Run: headless pygame with SDL's dummy video driver; simulated clock (each Clock.tick advances the game by its frame time, no real sleeping); random seed 0; keys injected as events and as key.get_pressed() state; no mouse input.
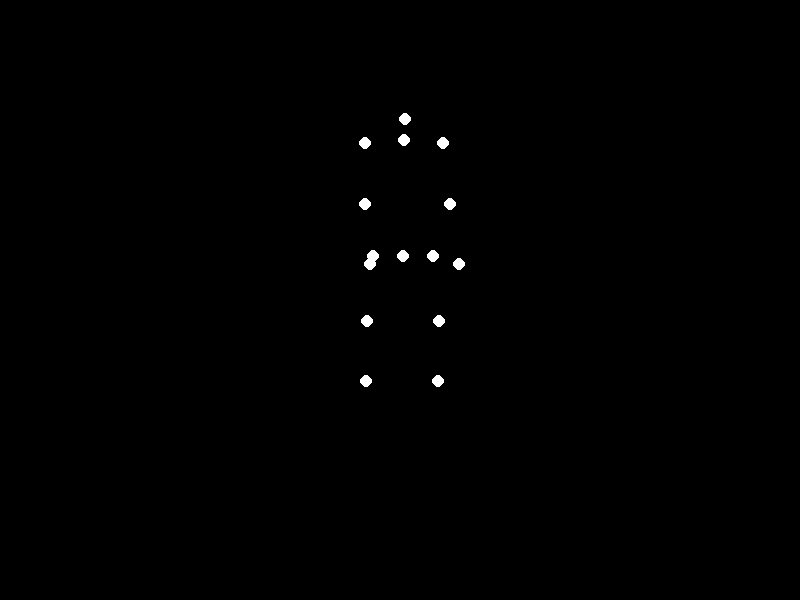
Frame 1 of 4 · flips 1–60 · no input
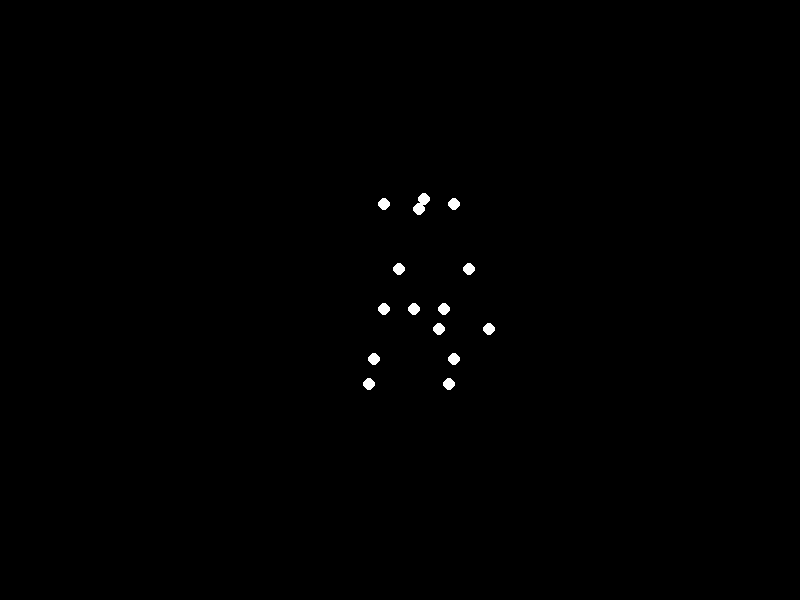
Frame 2 of 4 · flips 61–180 · tapped SPACE, RETURN · held RIGHT (→), D
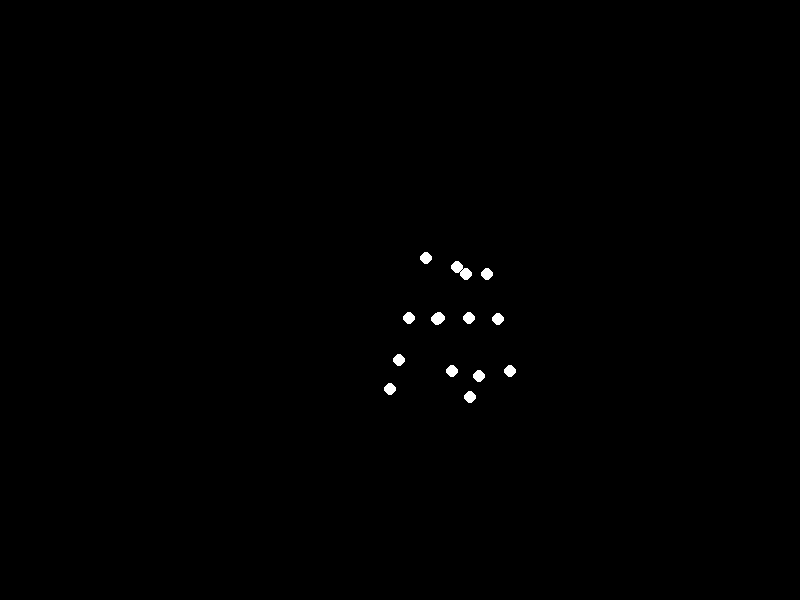
Frame 3 of 4 · flips 181–300 · held DOWN (↓), S
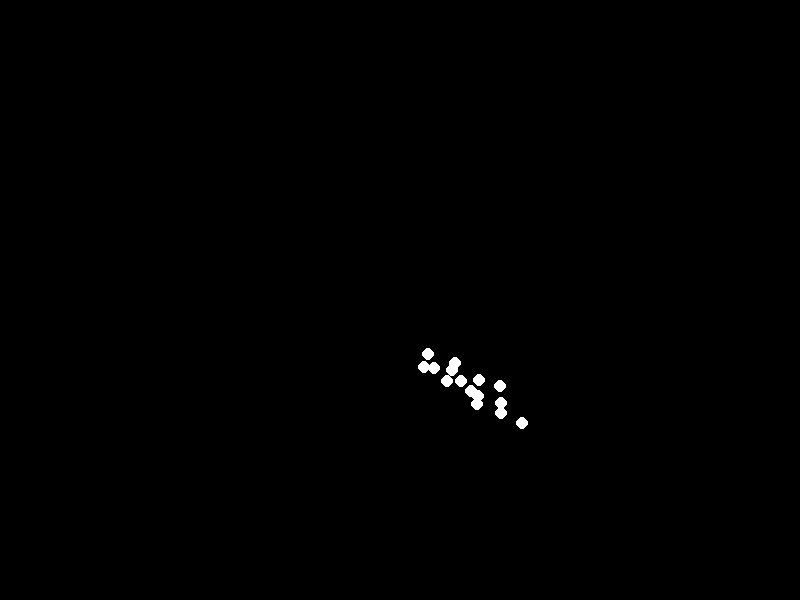
Frame 4 of 4 · flips 301–420 · held LEFT (←), A, UP (↑), W

The pygame program that drew these frames:


import pygame
import math

def main():
    """
    Main function to run the biological motion animation.
    """
    # --- Pygame Setup ---
    pygame.init()
    SCREEN_WIDTH, SCREEN_HEIGHT = 800, 600
    screen = pygame.display.set_mode((SCREEN_WIDTH, SCREEN_HEIGHT))
    pygame.display.set_caption("Biological Motion: Sad Woman Lying Down")
    clock = pygame.time.Clock()

    # --- Constants and Colors ---
    BLACK = (0, 0, 0)
    WHITE = (255, 255, 255)
    FPS = 60
    POINT_RADIUS = 6

    # --- Easing Function for Smooth Motion ---
    def ease_in_out_sine(t):
        """Sine-based easing function for smooth start and end of motion."""
        return -(math.cos(math.pi * t) - 1) / 2

    # --- Keyframe Data ---
    # The animation is defined by a series of keyframes.
    # Each keyframe contains the (x, y) coordinates for the 15 points.
    # The coordinate system origin (0,0) is the figure's center of mass.
    # Y increases downwards.
    # The points are:
    # 0: Head, 1: Neck, 2: Left Shoulder, 3: Right Shoulder,
    # 4: Left Elbow, 5: Right Elbow, 6: Left Wrist, 7: Right Wrist,
    # 8: Pelvis, 9: Left Hip, 10: Right Hip, 11: Left Knee,
    # 12: Right Knee, 13: Left Ankle, 14: Right Ankle

    y_offset = -60  # Vertical offset to center the animation on the screen

    # Keyframe 0: Standing with a sad, heavy posture (slumped)
    k0 = [
        (0, -145 + y_offset),   # Head
        (0, -120 + y_offset),   # Neck
        (-40, -115 + y_offset),  # L Shoulder
        (40, -115 + y_offset),   # R Shoulder
        (-45, -55 + y_offset),   # L Elbow
        (45, -55 + y_offset),    # R Elbow
        (-50, 5 + y_offset),     # L Wrist
        (50, 5 + y_offset),      # R Wrist
        (0, 0 + y_offset),       # Pelvis
        (-30, 0 + y_offset),     # L Hip
        (30, 0 + y_offset),      # R Hip
        (-35, 70 + y_offset),    # L Knee
        (35, 70 + y_offset),     # R Knee
        (-35, 140 + y_offset),   # L Ankle
        (35, 140 + y_offset)     # R Ankle
    ]

    # Keyframe 1: Crouching low, preparing to go to the ground
    k1 = [
        (25, -40 + y_offset),    # Head
        (20, -30 + y_offset),    # Neck
        (-15, -35 + y_offset),   # L Shoulder
        (55, -35 + y_offset),    # R Shoulder
        (0, 30 + y_offset),      # L Elbow
        (70, 30 + y_offset),     # R Elbow
        (40, 90 + y_offset),     # L Wrist
        (90, 90 + y_offset),     # R Wrist
        (15, 70 + y_offset),     # Pelvis
        (-15, 70 + y_offset),    # L Hip
        (45, 70 + y_offset),     # R Hip
        (-25, 120 + y_offset),   # L Knee
        (55, 120 + y_offset),    # R Knee
        (-30, 145 + y_offset),   # L Ankle
        (50, 145 + y_offset)     # R Ankle
    ]

    # Keyframe 2: Body collapsing, hands and one knee on the ground
    k2 = [
        (75, 50 + y_offset),     # Head
        (65, 40 + y_offset),     # Neck
        (35, 30 + y_offset),     # L Shoulder
        (95, 50 + y_offset),     # R Shoulder
        (45, 90 + y_offset),     # L Elbow
        (105, 90 + y_offset),    # R Elbow
        (55, 140 + y_offset),    # L Wrist (on ground)
        (115, 140 + y_offset),   # R Wrist (on ground)
        (45, 80 + y_offset),     # Pelvis
        (15, 80 + y_offset),     # L Hip
        (75, 80 + y_offset),     # R Hip
        (5, 120 + y_offset),     # L Knee
        (85, 140 + y_offset),    # R Knee (on ground)
        (-5, 150 + y_offset),    # L Ankle
        (75, 160 + y_offset)     # R Ankle
    ]

    # Keyframe 3: Final lying position on the side, in a fetal-like pose
    final_x_center = 70
    final_y_center = 170 + y_offset
    k3 = [
        (final_x_center - 70, final_y_center - 5),   # Head
        (final_x_center - 50, final_y_center),       # Neck
        (final_x_center - 45, final_y_center - 15),  # L Shoulder (top)
        (final_x_center - 45, final_y_center + 15),  # R Shoulder (bottom)
        (final_x_center - 10, final_y_center - 30),  # L Elbow
        (final_x_center - 5, final_y_center + 30),   # R Elbow
        (final_x_center + 20, final_y_center - 5),   # L Wrist
        (final_x_center + 25, final_y_center + 5),   # R Wrist
        (final_x_center, final_y_center),            # Pelvis
        (final_x_center, final_y_center - 15),       # L Hip (top)
        (final_x_center, final_y_center + 15),       # R Hip (bottom)
        (final_x_center + 45, final_y_center - 20),  # L Knee
        (final_x_center + 40, final_y_center + 20),  # R Knee
        (final_x_center + 80, final_y_center - 25),  # L Ankle
        (final_x_center + 75, final_y_center + 25)   # R Ankle
    ]

    # --- Animation Setup ---
    animation_phases = [
        (k0, k1, 3.0),  # Phase 1: Slump to crouch
        (k1, k2, 2.5),  # Phase 2: Collapse to hands and knees
        (k2, k3, 2.0)   # Phase 3: Settle into final side-lying pose
    ]
    hold_duration = 4.0
    
    phase_index = 0
    timer = 0.0
    state = "animating"
    current_points = k0

    # --- Main Loop ---
    running = True
    while running:
        dt = clock.tick(FPS) / 1000.0  # Delta time in seconds

        for event in pygame.event.get():
            if event.type == pygame.QUIT:
                running = False
        
        timer += dt

        # --- State Machine for Animation Control ---
        if state == "animating":
            start_frame, end_frame, duration = animation_phases[phase_index]
            
            if timer >= duration:
                timer = 0
                phase_index += 1
                if phase_index >= len(animation_phases):
                    state = "holding"
                    current_points = end_frame
                continue

            t = ease_in_out_sine(timer / duration)
            
            # Interpolate points
            interpolated_points = []
            for i in range(len(start_frame)):
                x = start_frame[i][0] + (end_frame[i][0] - start_frame[i][0]) * t
                y = start_frame[i][1] + (end_frame[i][1] - start_frame[i][1]) * t
                interpolated_points.append((x, y))
            current_points = interpolated_points

        elif state == "holding":
            # Add a subtle breathing motion to the final pose
            breath_cycle = math.sin(timer * math.pi * 0.5) # Slow breath
            breath_amount = 2 * breath_cycle
            
            final_pose = list(animation_phases[-1][1]) # Get the last keyframe
            breathing_points = list(final_pose)

            # Apply breathing to torso points
            # Left shoulder (top) moves most
            breathing_points[2] = (final_pose[2][0], final_pose[2][1] - breath_amount)
            # Neck and hips move slightly
            breathing_points[1] = (final_pose[1][0], final_pose[1][1] - breath_amount * 0.5)
            breathing_points[9] = (final_pose[9][0], final_pose[9][1] - breath_amount * 0.3)
            current_points = breathing_points
            
            if timer >= hold_duration:
                state = "resetting"

        elif state == "resetting":
            # Instantly reset the animation to the beginning
            phase_index = 0
            timer = 0.0
            state = "animating"
            continue

        # --- Drawing ---
        screen.fill(BLACK)
        
        for point in current_points:
            # Translate from model coordinates to screen coordinates
            screen_x = int(point[0] + SCREEN_WIDTH / 2)
            screen_y = int(point[1] + SCREEN_HEIGHT / 2)
            pygame.draw.circle(screen, WHITE, (screen_x, screen_y), POINT_RADIUS)

        pygame.display.flip()

    pygame.quit()

if __name__ == "__main__":
    main()
